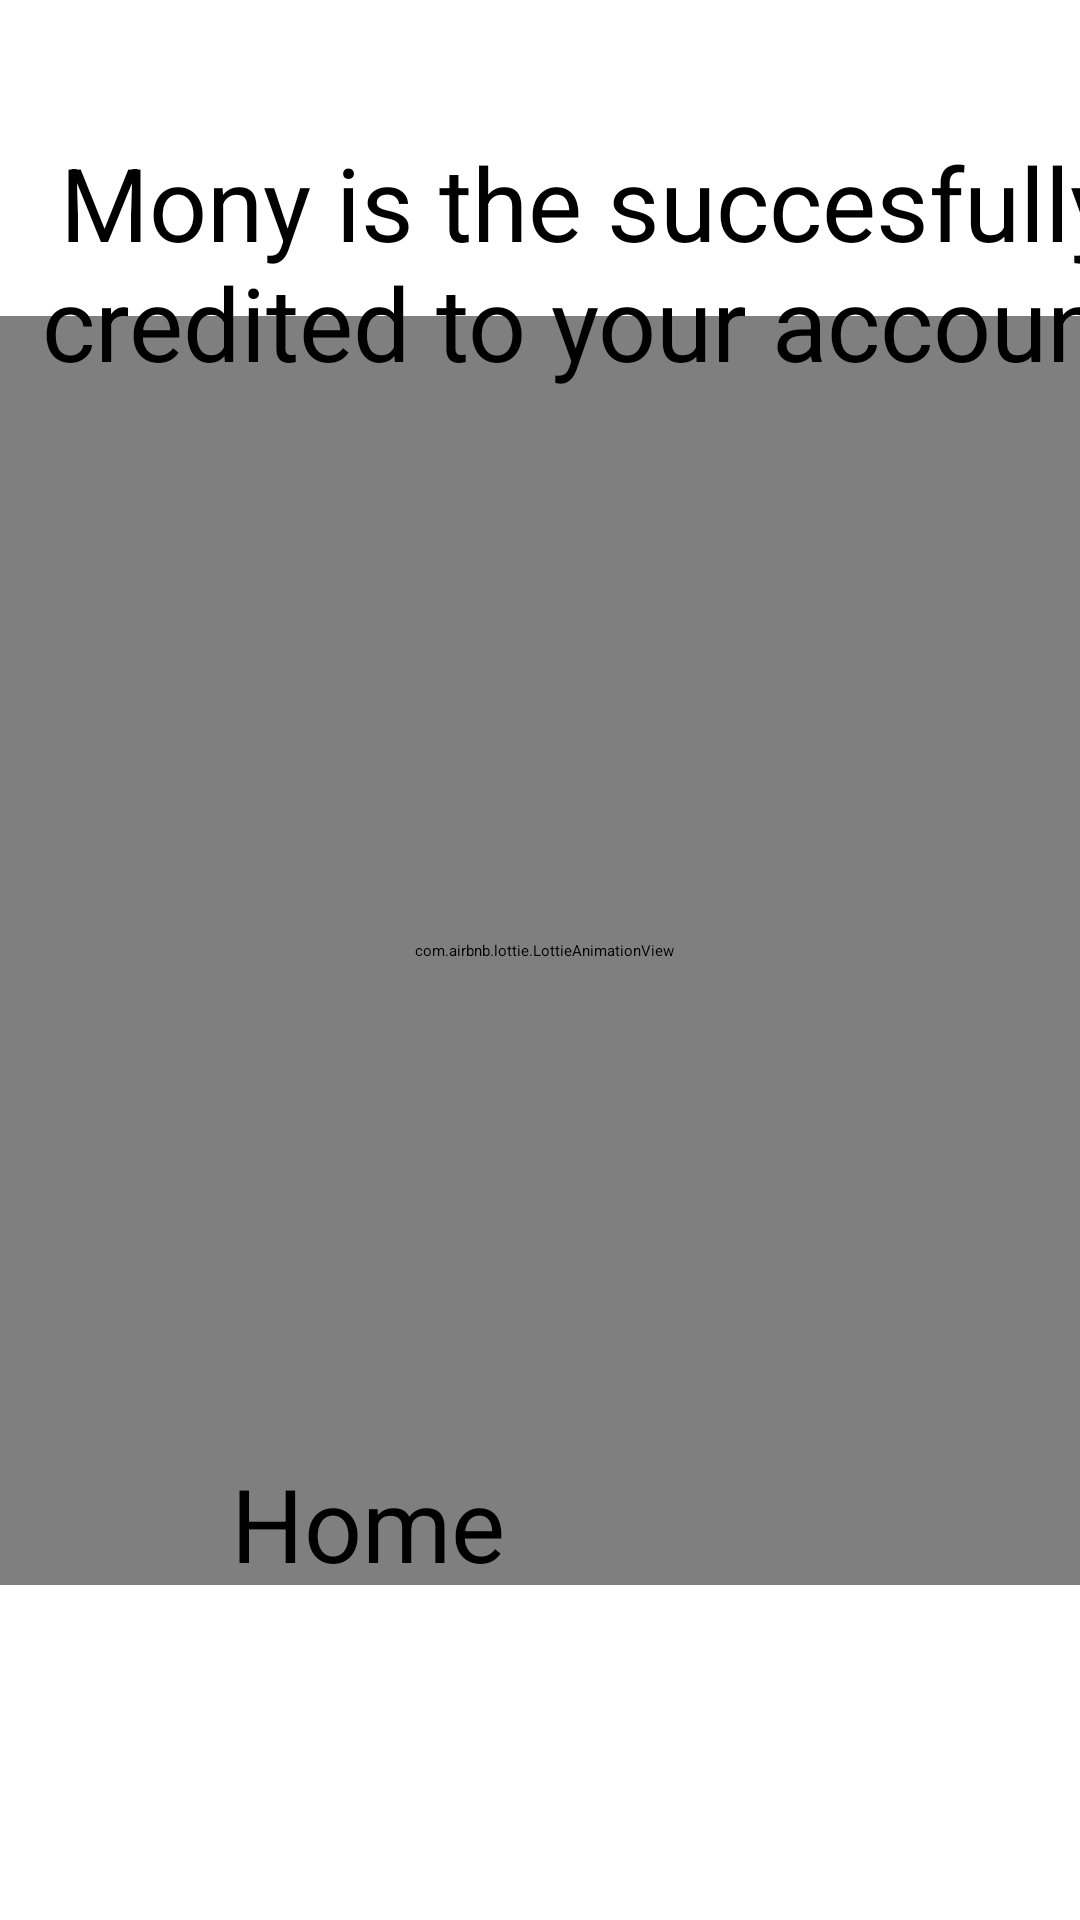

Android layout source for this screen:
<!-- AndroidManifest.xml: application theme Theme.DriverApp -->
<!-- res/layout/activity_succes_fullay_paid.xml -->
<?xml version="1.0" encoding="utf-8"?>
<androidx.constraintlayout.widget.ConstraintLayout xmlns:android="http://schemas.android.com/apk/res/android"
    xmlns:app="http://schemas.android.com/apk/res-auto"
    xmlns:tools="http://schemas.android.com/tools"
    android:layout_width="match_parent"
    android:layout_height="match_parent"
    tools:context=".SuccesFullayPaidActivity">

    <com.airbnb.lottie.LottieAnimationView
        android:id="@+id/animationViewgjgjkgf"
        android:layout_width="379dp"
        android:layout_height="423dp"
        android:layout_marginBottom="162dp"
        app:layout_constraintBottom_toBottomOf="parent"
        app:layout_constraintEnd_toEndOf="parent"
        app:layout_constraintHorizontal_bias="0.444"
        app:layout_constraintStart_toStartOf="parent"
        app:layout_constraintTop_toBottomOf="@+id/textView27"
        app:layout_constraintVertical_bias="0.519"
        app:lottie_autoPlay="true"
        app:lottie_loop="true"
        app:lottie_rawRes="@raw/monycredited" />

    <TextView
        android:id="@+id/textView27"
        android:layout_width="377dp"
        android:layout_height="143dp"
        android:layout_marginStart="8dp"
        android:layout_marginTop="16dp"
        android:gravity="center"
        android:text="Mony is the succesfully credited to your account"
        android:textSize="34sp"
        app:layout_constraintStart_toStartOf="parent"
        app:layout_constraintTop_toTopOf="parent" />

    <Button
        android:id="@+id/button19"
        android:layout_width="191dp"
        android:layout_height="64dp"
        android:layout_marginBottom="91dp"
        android:text="Home"
        android:textSize="34sp"
        app:layout_constraintBottom_toBottomOf="parent"
        app:layout_constraintEnd_toEndOf="parent"
        app:layout_constraintHorizontal_bias="0.455"
        app:layout_constraintStart_toStartOf="parent"
        app:layout_constraintTop_toBottomOf="@+id/textView27"
        app:layout_constraintVertical_bias="1.0" />
</androidx.constraintlayout.widget.ConstraintLayout>
<!-- resources referenced by this layout -->
<resources>

</resources>
